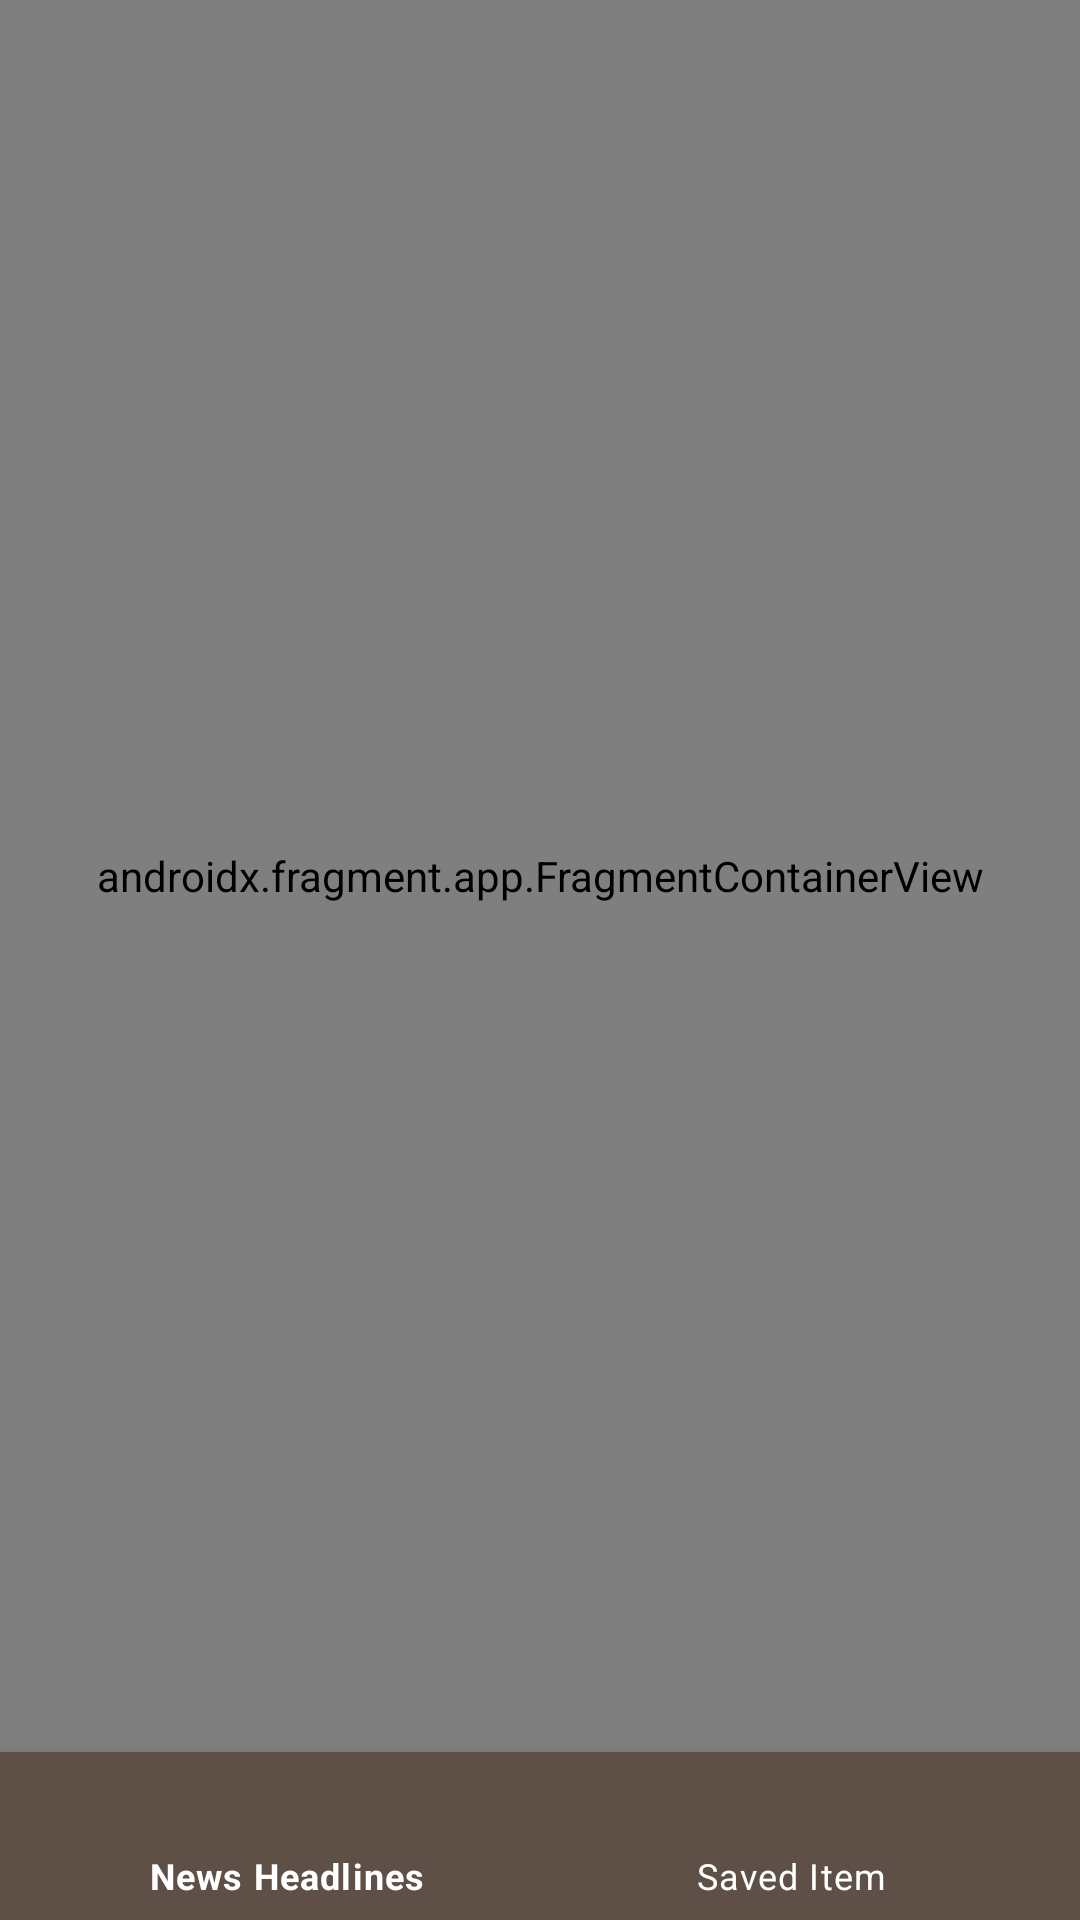

Here is an Android app screen rendered from its layout file. Give the layout XML and the strings, colors and styles it references.
<!-- AndroidManifest.xml: application theme Theme.UdemyAndroidLearning -->
<!-- res/layout/activity_main.xml -->
<?xml version="1.0" encoding="utf-8"?>
<LinearLayout xmlns:android="http://schemas.android.com/apk/res/android"
    xmlns:app="http://schemas.android.com/apk/res-auto"
    xmlns:tools="http://schemas.android.com/tools"
    android:layout_width="match_parent"
    android:layout_height="match_parent"
    android:orientation="vertical"
    tools:context=".presentation.MainActivity">

    <androidx.fragment.app.FragmentContainerView
        android:id="@+id/fragmentContainerView"
        android:name="androidx.navigation.fragment.NavHostFragment"
        android:layout_width="match_parent"
        android:layout_height="0dp"
        android:layout_weight="7"
        app:defaultNavHost="true"
        app:navGraph="@navigation/nav_graph" />

    <com.google.android.material.bottomnavigation.BottomNavigationView
        android:id="@+id/bnv_news"
        android:layout_width="match_parent"
        android:layout_height="wrap_content"
        android:background="@color/search_background"
        app:itemIconTint="@color/list_text"
        app:itemTextColor="@color/list_text"
        app:menu="@menu/bottom_menu" />

</LinearLayout>
<!-- resources referenced by this layout -->
<resources>
  <color name="list_text">#FFFFFFFF</color>
  <color name="search_background">#5E5046</color>
  <style name="Theme.UdemyAndroidLearning" parent="Theme.MaterialComponents.DayNight.NoActionBar">
          
          <item name="colorPrimary">@color/purple_500</item>
          <item name="colorPrimaryVariant">@color/purple_700</item>
          <item name="colorOnPrimary">@color/white</item>
          
          <item name="colorSecondary">@color/search_background</item>
          <item name="colorSecondaryVariant">@color/teal_700</item>
          <item name="colorOnSecondary">@color/black</item>
          
          <item name="android:statusBarColor" tools:targetApi="l">?attr/colorPrimaryVariant</item>
          
      </style>
  <color name="purple_500">#FF6200EE</color>
  <color name="purple_700">#FF3700B3</color>
  <color name="white">#FFFFFFFF</color>
  <color name="teal_700">#FF018786</color>
  <color name="black">#FF000000</color>
</resources>
